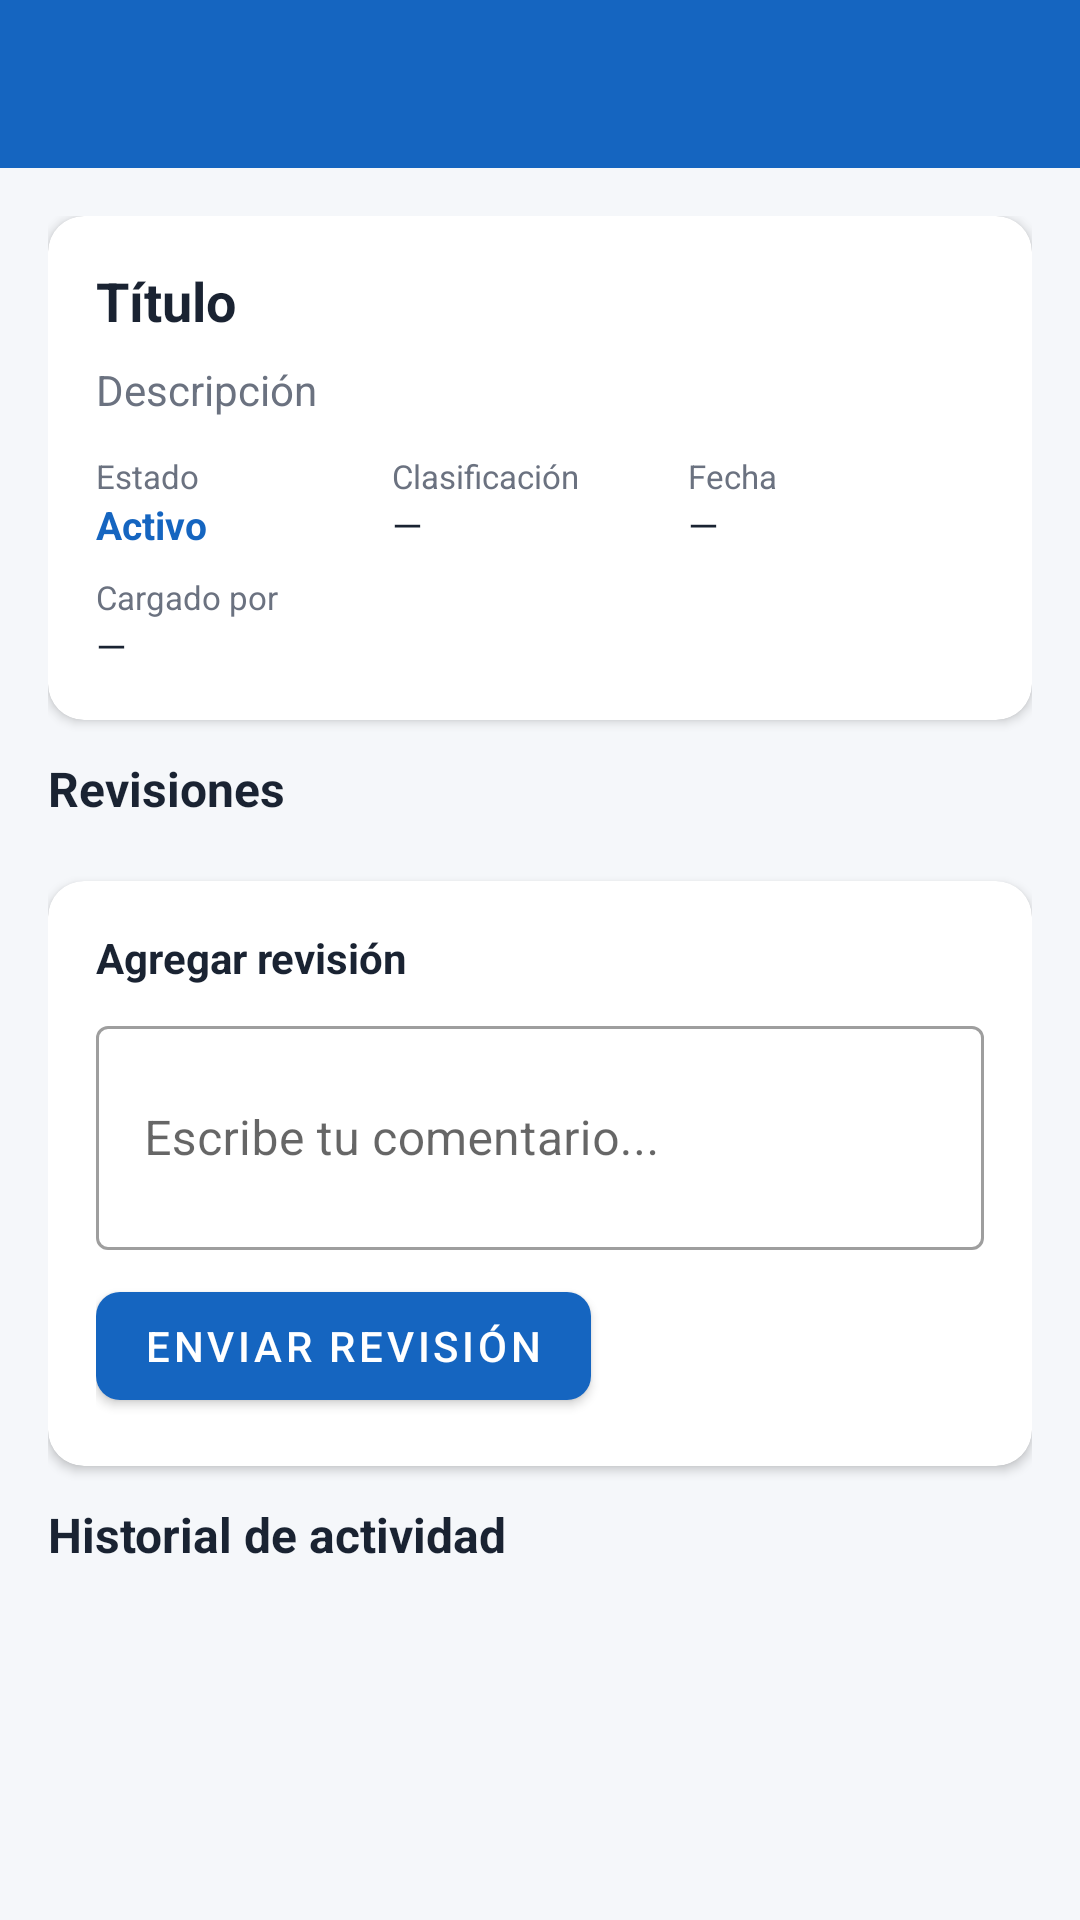

Reconstruct the res/layout file that produces this screen, plus the resources it refers to.
<!-- AndroidManifest.xml: application theme Theme.GestorDocumental -->
<!-- res/layout/activity_documento_detalle.xml -->
<?xml version="1.0" encoding="utf-8"?>
<LinearLayout xmlns:android="http://schemas.android.com/apk/res/android"
    xmlns:app="http://schemas.android.com/apk/res-auto"
    android:layout_width="match_parent"
    android:layout_height="match_parent"
    android:orientation="vertical"
    android:background="@color/background">

    <com.google.android.material.appbar.AppBarLayout
        android:layout_width="match_parent"
        android:layout_height="wrap_content">

        <androidx.appcompat.widget.Toolbar
            android:id="@+id/toolbar"
            android:layout_width="match_parent"
            android:layout_height="?attr/actionBarSize"
            android:background="?attr/colorPrimary"
            android:theme="@style/ThemeOverlay.AppCompat.Dark.ActionBar" />
    </com.google.android.material.appbar.AppBarLayout>

    <ScrollView
        android:layout_width="match_parent"
        android:layout_height="match_parent"
        android:padding="16dp">

        <LinearLayout
            android:layout_width="match_parent"
            android:layout_height="wrap_content"
            android:orientation="vertical">

            
            <com.google.android.material.card.MaterialCardView
                android:layout_width="match_parent"
                android:layout_height="wrap_content"
                android:layout_marginBottom="12dp"
                app:cardCornerRadius="12dp"
                app:cardElevation="2dp">

                <LinearLayout
                    android:layout_width="match_parent"
                    android:layout_height="wrap_content"
                    android:orientation="vertical"
                    android:padding="16dp">

                    <TextView
                        android:id="@+id/tvTitulo"
                        android:layout_width="wrap_content"
                        android:layout_height="wrap_content"
                        android:text="Título"
                        android:textColor="@color/text_primary"
                        android:textSize="18sp"
                        android:textStyle="bold"
                        android:layout_marginBottom="8dp" />

                    <TextView
                        android:id="@+id/tvDescripcion"
                        android:layout_width="wrap_content"
                        android:layout_height="wrap_content"
                        android:text="Descripción"
                        android:textColor="@color/text_secondary"
                        android:textSize="14sp"
                        android:layout_marginBottom="12dp" />

                    <LinearLayout
                        android:layout_width="match_parent"
                        android:layout_height="wrap_content"
                        android:orientation="horizontal">

                        <LinearLayout android:layout_width="0dp" android:layout_height="wrap_content" android:layout_weight="1" android:orientation="vertical">
                            <TextView android:layout_width="wrap_content" android:layout_height="wrap_content" android:text="Estado" android:textColor="@color/text_secondary" android:textSize="11sp" />
                            <TextView android:id="@+id/tvEstado" android:layout_width="wrap_content" android:layout_height="wrap_content" android:text="Activo" android:textColor="@color/primary" android:textSize="13sp" android:textStyle="bold" />
                        </LinearLayout>

                        <LinearLayout android:layout_width="0dp" android:layout_height="wrap_content" android:layout_weight="1" android:orientation="vertical">
                            <TextView android:layout_width="wrap_content" android:layout_height="wrap_content" android:text="Clasificación" android:textColor="@color/text_secondary" android:textSize="11sp" />
                            <TextView android:id="@+id/tvClasificacion" android:layout_width="wrap_content" android:layout_height="wrap_content" android:text="—" android:textColor="@color/text_primary" android:textSize="13sp" />
                        </LinearLayout>

                        <LinearLayout android:layout_width="0dp" android:layout_height="wrap_content" android:layout_weight="1" android:orientation="vertical">
                            <TextView android:layout_width="wrap_content" android:layout_height="wrap_content" android:text="Fecha" android:textColor="@color/text_secondary" android:textSize="11sp" />
                            <TextView android:id="@+id/tvFecha" android:layout_width="wrap_content" android:layout_height="wrap_content" android:text="—" android:textColor="@color/text_primary" android:textSize="13sp" />
                        </LinearLayout>
                    </LinearLayout>

                    <TextView android:layout_width="wrap_content" android:layout_height="wrap_content" android:text="Cargado por" android:textColor="@color/text_secondary" android:textSize="11sp" android:layout_marginTop="8dp" />
                    <TextView android:id="@+id/tvUsuario" android:layout_width="wrap_content" android:layout_height="wrap_content" android:text="—" android:textColor="@color/text_primary" android:textSize="13sp" />
                </LinearLayout>
            </com.google.android.material.card.MaterialCardView>

            
            <TextView android:layout_width="wrap_content" android:layout_height="wrap_content"
                android:text="Revisiones" android:textColor="@color/text_primary"
                android:textSize="16sp" android:textStyle="bold" android:layout_marginBottom="8dp" />

            <TextView android:id="@+id/tvSinRevisiones" android:layout_width="wrap_content"
                android:layout_height="wrap_content" android:text="Sin revisiones aún."
                android:textColor="@color/text_secondary" android:visibility="gone" android:layout_marginBottom="8dp" />

            <androidx.recyclerview.widget.RecyclerView
                android:id="@+id/rvRevisiones"
                android:layout_width="match_parent"
                android:layout_height="wrap_content"
                android:nestedScrollingEnabled="false"
                app:layoutManager="androidx.recyclerview.widget.LinearLayoutManager"
                android:layout_marginBottom="12dp" />

            
            <com.google.android.material.card.MaterialCardView
                android:layout_width="match_parent"
                android:layout_height="wrap_content"
                android:layout_marginBottom="12dp"
                app:cardCornerRadius="12dp"
                app:cardElevation="2dp">

                <LinearLayout android:layout_width="match_parent" android:layout_height="wrap_content"
                    android:orientation="vertical" android:padding="16dp">

                    <TextView android:layout_width="wrap_content" android:layout_height="wrap_content"
                        android:text="Agregar revisión" android:textColor="@color/text_primary"
                        android:textSize="14sp" android:textStyle="bold" android:layout_marginBottom="8dp" />

                    <com.google.android.material.textfield.TextInputLayout
                        style="@style/Widget.MaterialComponents.TextInputLayout.OutlinedBox"
                        android:layout_width="match_parent"
                        android:layout_height="wrap_content"
                        android:layout_marginBottom="8dp">

                        <com.google.android.material.textfield.TextInputEditText
                            android:id="@+id/etComentario"
                            android:layout_width="match_parent"
                            android:layout_height="wrap_content"
                            android:hint="Escribe tu comentario..."
                            android:inputType="textMultiLine"
                            android:minLines="2" />
                    </com.google.android.material.textfield.TextInputLayout>

                    <com.google.android.material.button.MaterialButton
                        android:id="@+id/btnAgregarRevision"
                        android:layout_width="wrap_content"
                        android:layout_height="wrap_content"
                        android:text="Enviar revisión"
                        app:cornerRadius="8dp" />
                </LinearLayout>
            </com.google.android.material.card.MaterialCardView>

            
            <TextView android:layout_width="wrap_content" android:layout_height="wrap_content"
                android:text="Historial de actividad" android:textColor="@color/text_primary"
                android:textSize="16sp" android:textStyle="bold" android:layout_marginBottom="8dp" />

            <androidx.recyclerview.widget.RecyclerView
                android:id="@+id/rvHistorial"
                android:layout_width="match_parent"
                android:layout_height="wrap_content"
                android:nestedScrollingEnabled="false"
                app:layoutManager="androidx.recyclerview.widget.LinearLayoutManager" />
        </LinearLayout>
    </ScrollView>
</LinearLayout>
<!-- resources referenced by this layout -->
<resources>
  <color name="background">#F5F7FA</color>
  <color name="primary">#1565C0</color>
  <color name="text_primary">#1A2332</color>
  <color name="text_secondary">#6B7280</color>
  <style name="Theme.GestorDocumental" parent="Theme.MaterialComponents.DayNight.DarkActionBar">
          <item name="colorPrimary">@color/primary</item>
          <item name="colorPrimaryVariant">@color/primary_dark</item>
          <item name="colorOnPrimary">@color/white</item>
          <item name="colorSecondary">@color/accent</item>
          <item name="colorSurface">@color/surface</item>
          <item name="android:colorBackground">@color/background</item>
          <item name="android:statusBarColor">@color/primary_dark</item>
      </style>
  <color name="primary_dark">#0D47A1</color>
  <color name="white">#FFFFFF</color>
  <color name="accent">#FF6F00</color>
  <color name="surface">#FFFFFF</color>
</resources>
